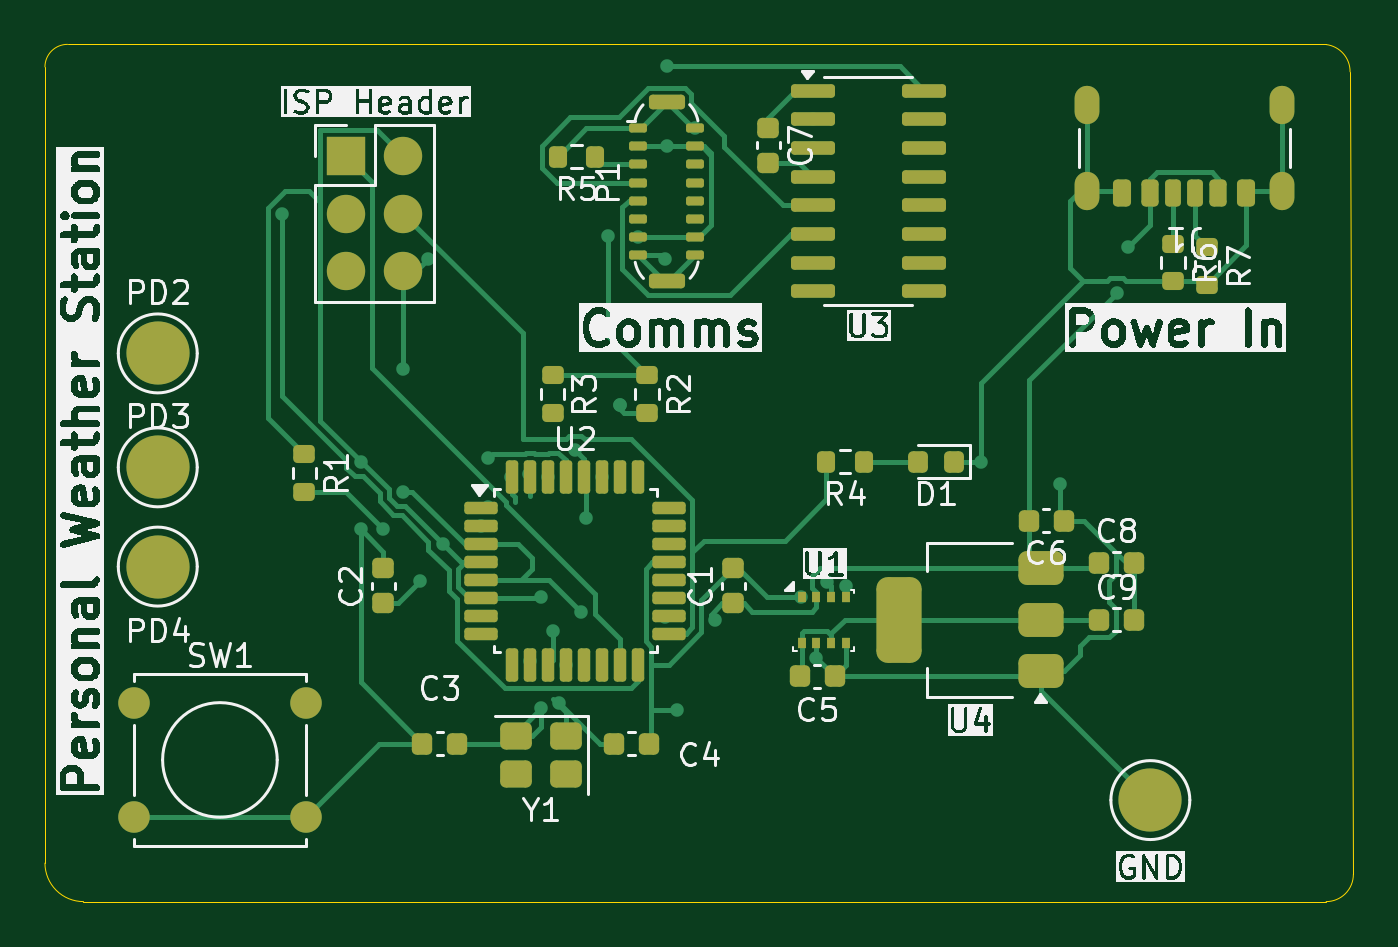
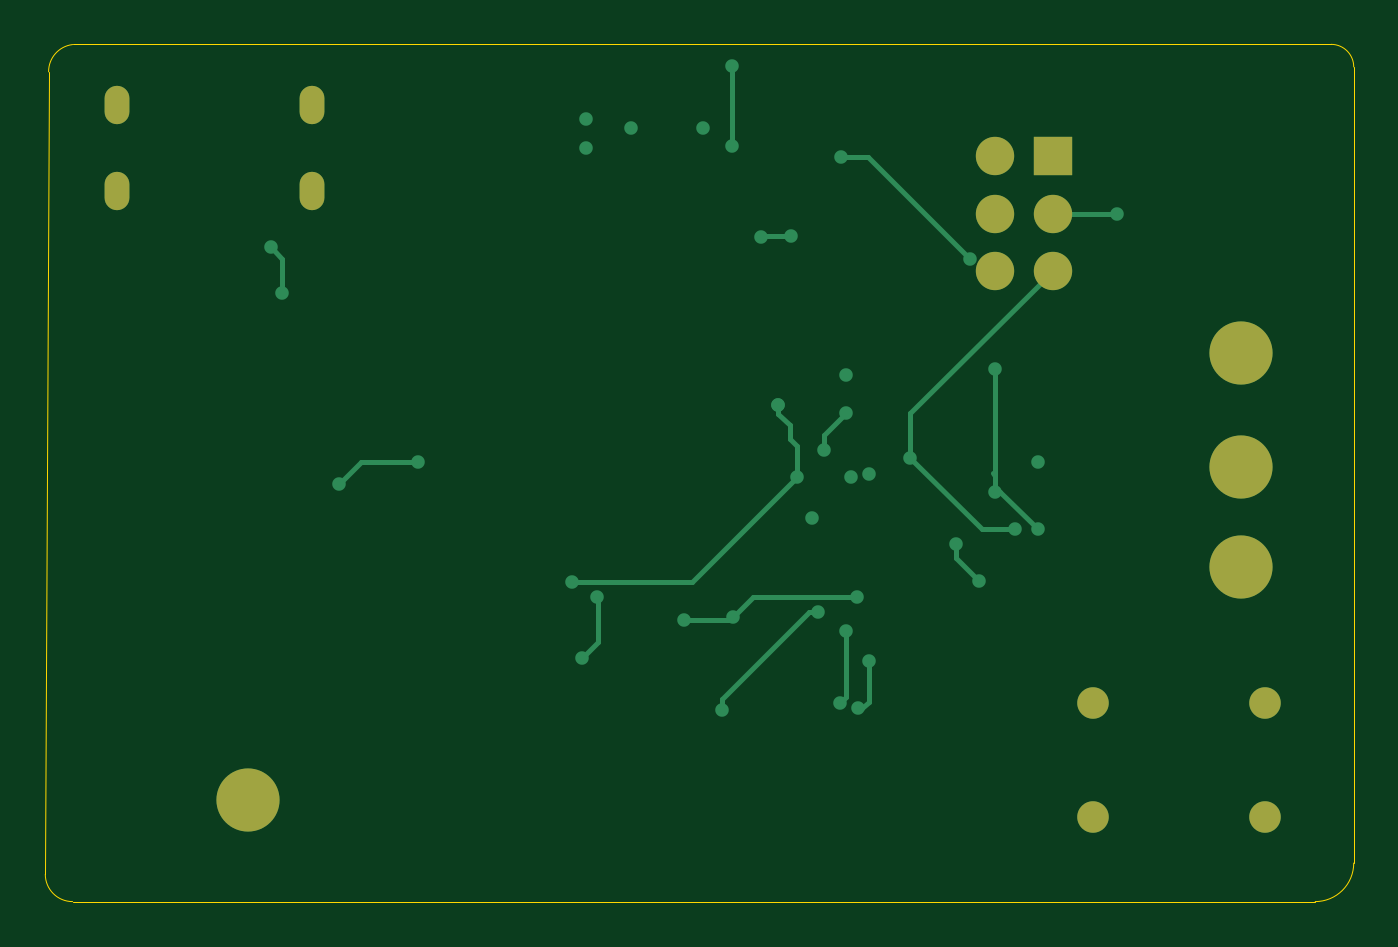
Circuit board: 11 layer files. Board 58.0 x 38.0 mm.
- bottom_copper: ECET 230 - Design Option 3 - Panchal-B_Cu.gbr (5833 bytes)
- bottom_mask: ECET 230 - Design Option 3 - Panchal-B_Mask.gbr (1196 bytes)
- paste: ECET 230 - Design Option 3 - Panchal-B_Paste.gbr (479 bytes)
- bottom_silk: ECET 230 - Design Option 3 - Panchal-B_Silkscreen.gbr (480 bytes)
- outline: ECET 230 - Design Option 3 - Panchal-Edge_Cuts.gbr (1011 bytes)
- top_copper: ECET 230 - Design Option 3 - Panchal-F_Cu.gbr (30672 bytes)
- top_mask: ECET 230 - Design Option 3 - Panchal-F_Mask.gbr (7477 bytes)
- paste: ECET 230 - Design Option 3 - Panchal-F_Paste.gbr (6905 bytes)
- top_silk: ECET 230 - Design Option 3 - Panchal-F_Silkscreen.gbr (149322 bytes)
- inner_copper: ECET 230 - Design Option 3 - Panchal-In1_Cu.gbr (4814 bytes)
- inner_copper: ECET 230 - Design Option 3 - Panchal-In2_Cu.gbr (3614 bytes)

=== bottom_copper: ECET 230 - Design Option 3 - Panchal-B_Cu.gbr (5833 bytes, source omitted) ===
=== bottom_mask: ECET 230 - Design Option 3 - Panchal-B_Mask.gbr ===
%TF.GenerationSoftware,KiCad,Pcbnew,9.0.4*%
%TF.CreationDate,2026-05-12T14:01:29-04:00*%
%TF.ProjectId,ECET 230 - Design Option 3 - Panchal,45434554-2032-4333-9020-2d2044657369,rev?*%
%TF.SameCoordinates,Original*%
%TF.FileFunction,Soldermask,Bot*%
%TF.FilePolarity,Negative*%
%FSLAX46Y46*%
G04 Gerber Fmt 4.6, Leading zero omitted, Abs format (unit mm)*
G04 Created by KiCad (PCBNEW 9.0.4) date 2026-05-12 14:01:29*
%MOMM*%
%LPD*%
G01*
G04 APERTURE LIST*
%ADD10O,1.100000X1.700000*%
%ADD11C,2.800000*%
%ADD12R,1.700000X1.700000*%
%ADD13C,1.700000*%
%ADD14C,1.397000*%
G04 APERTURE END LIST*
D10*
%TO.C,J1*%
X112820000Y-53000000D03*
X112820000Y-49200000D03*
X104180000Y-53000000D03*
X104180000Y-49200000D03*
%TD*%
D11*
%TO.C,PD4*%
X63000000Y-69650000D03*
%TD*%
%TO.C,GND*%
X107000000Y-80000000D03*
%TD*%
%TO.C,PD3*%
X63000000Y-65250000D03*
%TD*%
D12*
%TO.C,ISP Header*%
X71340000Y-51460000D03*
D13*
X73880000Y-51460000D03*
X71340000Y-54000000D03*
X73880000Y-54000000D03*
X71340000Y-56540000D03*
X73880000Y-56540000D03*
%TD*%
D14*
%TO.C,SW1*%
X61945000Y-75680000D03*
X69565000Y-75680000D03*
X61945000Y-80760000D03*
X69565000Y-80760000D03*
%TD*%
D11*
%TO.C,PD2*%
X63000000Y-60200000D03*
%TD*%
M02*

=== paste: ECET 230 - Design Option 3 - Panchal-B_Paste.gbr ===
%TF.GenerationSoftware,KiCad,Pcbnew,9.0.4*%
%TF.CreationDate,2026-05-12T14:01:29-04:00*%
%TF.ProjectId,ECET 230 - Design Option 3 - Panchal,45434554-2032-4333-9020-2d2044657369,rev?*%
%TF.SameCoordinates,Original*%
%TF.FileFunction,Paste,Bot*%
%TF.FilePolarity,Positive*%
%FSLAX46Y46*%
G04 Gerber Fmt 4.6, Leading zero omitted, Abs format (unit mm)*
G04 Created by KiCad (PCBNEW 9.0.4) date 2026-05-12 14:01:29*
%MOMM*%
%LPD*%
G01*
G04 APERTURE LIST*
G04 APERTURE END LIST*
M02*

=== bottom_silk: ECET 230 - Design Option 3 - Panchal-B_Silkscreen.gbr ===
%TF.GenerationSoftware,KiCad,Pcbnew,9.0.4*%
%TF.CreationDate,2026-05-12T14:01:29-04:00*%
%TF.ProjectId,ECET 230 - Design Option 3 - Panchal,45434554-2032-4333-9020-2d2044657369,rev?*%
%TF.SameCoordinates,Original*%
%TF.FileFunction,Legend,Bot*%
%TF.FilePolarity,Positive*%
%FSLAX46Y46*%
G04 Gerber Fmt 4.6, Leading zero omitted, Abs format (unit mm)*
G04 Created by KiCad (PCBNEW 9.0.4) date 2026-05-12 14:01:29*
%MOMM*%
%LPD*%
G01*
G04 APERTURE LIST*
G04 APERTURE END LIST*
M02*

=== outline: ECET 230 - Design Option 3 - Panchal-Edge_Cuts.gbr ===
%TF.GenerationSoftware,KiCad,Pcbnew,9.0.4*%
%TF.CreationDate,2026-05-12T14:01:29-04:00*%
%TF.ProjectId,ECET 230 - Design Option 3 - Panchal,45434554-2032-4333-9020-2d2044657369,rev?*%
%TF.SameCoordinates,Original*%
%TF.FileFunction,Profile,NP*%
%FSLAX46Y46*%
G04 Gerber Fmt 4.6, Leading zero omitted, Abs format (unit mm)*
G04 Created by KiCad (PCBNEW 9.0.4) date 2026-05-12 14:01:29*
%MOMM*%
%LPD*%
G01*
G04 APERTURE LIST*
%TA.AperFunction,Profile*%
%ADD10C,0.050000*%
%TD*%
G04 APERTURE END LIST*
D10*
X116000000Y-83292900D02*
X115853553Y-47717752D01*
X59707107Y-84500000D02*
X114792893Y-84499999D01*
X114792893Y-46508869D02*
G75*
G02*
X115853552Y-47717752I-146440J-1198231D01*
G01*
X59707107Y-84500000D02*
G75*
G02*
X58000000Y-82792893I-7J1707100D01*
G01*
X58000000Y-47500000D02*
X58000000Y-82792893D01*
X58000000Y-47500000D02*
G75*
G02*
X59000000Y-46500000I1000000J0D01*
G01*
X116000000Y-83292893D02*
G75*
G02*
X114792893Y-84500000I-1207100J-7D01*
G01*
X114792893Y-46500000D02*
X59000000Y-46500000D01*
M02*

=== top_copper: ECET 230 - Design Option 3 - Panchal-F_Cu.gbr (30672 bytes, source omitted) ===
=== top_mask: ECET 230 - Design Option 3 - Panchal-F_Mask.gbr (7477 bytes, source omitted) ===
=== paste: ECET 230 - Design Option 3 - Panchal-F_Paste.gbr (6905 bytes, source omitted) ===
=== top_silk: ECET 230 - Design Option 3 - Panchal-F_Silkscreen.gbr (149322 bytes, source omitted) ===
=== inner_copper: ECET 230 - Design Option 3 - Panchal-In1_Cu.gbr ===
%TF.GenerationSoftware,KiCad,Pcbnew,9.0.4*%
%TF.CreationDate,2026-05-12T14:01:28-04:00*%
%TF.ProjectId,ECET 230 - Design Option 3 - Panchal,45434554-2032-4333-9020-2d2044657369,rev?*%
%TF.SameCoordinates,Original*%
%TF.FileFunction,Copper,L2,Inr*%
%TF.FilePolarity,Positive*%
%FSLAX46Y46*%
G04 Gerber Fmt 4.6, Leading zero omitted, Abs format (unit mm)*
G04 Created by KiCad (PCBNEW 9.0.4) date 2026-05-12 14:01:28*
%MOMM*%
%LPD*%
G01*
G04 APERTURE LIST*
%TA.AperFunction,HeatsinkPad*%
%ADD10O,1.100000X1.700000*%
%TD*%
%TA.AperFunction,ComponentPad*%
%ADD11C,2.800000*%
%TD*%
%TA.AperFunction,ComponentPad*%
%ADD12R,1.700000X1.700000*%
%TD*%
%TA.AperFunction,ComponentPad*%
%ADD13C,1.700000*%
%TD*%
%TA.AperFunction,ComponentPad*%
%ADD14C,1.397000*%
%TD*%
%TA.AperFunction,ViaPad*%
%ADD15C,0.600000*%
%TD*%
%TA.AperFunction,Conductor*%
%ADD16C,0.200000*%
%TD*%
G04 APERTURE END LIST*
D10*
%TO.N,GND*%
%TO.C,J1*%
X112820000Y-53000000D03*
X112820000Y-49200000D03*
X104180000Y-53000000D03*
X104180000Y-49200000D03*
%TD*%
D11*
%TO.N,Net-(U2-PD4)*%
%TO.C,PD4*%
X63000000Y-69650000D03*
%TD*%
%TO.N,GND*%
%TO.C,GND*%
X107000000Y-80000000D03*
%TD*%
%TO.N,Net-(U2-PD3)*%
%TO.C,PD3*%
X63000000Y-65250000D03*
%TD*%
D12*
%TO.N,Net-(J2-Pin_1)*%
%TO.C,ISP Header*%
X71340000Y-51460000D03*
D13*
%TO.N,VCC*%
X73880000Y-51460000D03*
%TO.N,Net-(J2-Pin_3)*%
X71340000Y-54000000D03*
%TO.N,Net-(J2-Pin_4)*%
X73880000Y-54000000D03*
%TO.N,Net-(J2-Pin_5)*%
X71340000Y-56540000D03*
%TO.N,GND*%
X73880000Y-56540000D03*
%TD*%
D14*
%TO.N,Net-(U2-PB0)*%
%TO.C,SW1*%
X61945000Y-75680000D03*
X69565000Y-75680000D03*
%TO.N,GND*%
X61945000Y-80760000D03*
X69565000Y-80760000D03*
%TD*%
D11*
%TO.N,Net-(U2-PD2)*%
%TO.C,PD2*%
X63000000Y-60200000D03*
%TD*%
D15*
%TO.N,GND*%
X85500000Y-56000000D03*
%TO.N,VCC*%
X82939000Y-55004786D03*
X84285000Y-55025000D03*
%TO.N,GND*%
X91524998Y-71000000D03*
X75000000Y-56000000D03*
X80730000Y-51475000D03*
%TO.N,VCC*%
X72000000Y-65000000D03*
X80500000Y-61175000D03*
%TO.N,Net-(U2-PD0)*%
X92025000Y-49825000D03*
%TO.N,Net-(U2-PD1)*%
X92025000Y-51095000D03*
%TO.N,Net-(U2-PD0)*%
X80300000Y-65675000D03*
%TO.N,Net-(U2-PD1)*%
X79477196Y-65536261D03*
%TO.N,Net-(U1-SCK)*%
X80500000Y-62825000D03*
X81503394Y-64492761D03*
%TO.N,VCC*%
X80000000Y-71000000D03*
%TO.N,GND*%
X81744614Y-71650000D03*
X90055000Y-50200000D03*
X86825000Y-50225000D03*
%TO.N,Net-(U2-PD4)*%
X77337500Y-67837500D03*
%TO.N,Net-(U2-PD3)*%
X77646025Y-67012500D03*
%TO.N,Net-(U2-PD2)*%
X78640422Y-65685635D03*
%TO.N,GND*%
X99500000Y-65000000D03*
X103000000Y-66000000D03*
%TO.N,VCC*%
X105500000Y-57500000D03*
X106000000Y-55500000D03*
%TO.N,Net-(U1-SCK)*%
X82000000Y-67500000D03*
%TO.N,Net-(U1-SDI)*%
X92670114Y-70316170D03*
%TO.N,Net-(U1-SCK)*%
X93500000Y-70500000D03*
%TO.N,VCC*%
X85555000Y-47475000D03*
X85555000Y-51025000D03*
X74606048Y-70300000D03*
X75627880Y-68627880D03*
%TO.N,GND*%
X92200000Y-73700000D03*
X73880000Y-66325000D03*
X86000000Y-76000000D03*
X73880000Y-60880000D03*
X72000000Y-68000000D03*
%TO.N,Net-(U2-PD6)*%
X79500000Y-73850000D03*
X79994329Y-75924911D03*
%TO.N,Net-(U2-PD7)*%
X80772980Y-75688488D03*
X80500000Y-72500000D03*
%TO.N,Net-(J2-Pin_3)*%
X68500000Y-54000000D03*
%TO.N,Net-(U1-SDI)*%
X83500000Y-62500000D03*
X83500000Y-62500000D03*
X82700000Y-65675000D03*
%TO.N,Net-(U2-PB0)*%
X81100000Y-74000000D03*
%TO.N,Net-(J2-Pin_5)*%
X73000000Y-68000000D03*
X77649954Y-64850000D03*
%TO.N,VCC*%
X87702000Y-72000000D03*
X85500000Y-71862500D03*
%TD*%
D16*
%TO.N,GND*%
X85500000Y-56000000D02*
X83071029Y-56000000D01*
X83071029Y-56000000D02*
X80730000Y-53658971D01*
X80730000Y-53658971D02*
X80730000Y-51475000D01*
%TO.N,Net-(U2-PD0)*%
X80300000Y-65675000D02*
X81174943Y-65675000D01*
X81174943Y-65675000D02*
X93500000Y-53349943D01*
X93500000Y-53349943D02*
X93500000Y-50000000D01*
X93500000Y-50000000D02*
X92200000Y-50000000D01*
X92200000Y-50000000D02*
X92025000Y-49825000D01*
%TO.N,Net-(U2-PD1)*%
X79477196Y-65536261D02*
X92025000Y-52988457D01*
X92025000Y-52988457D02*
X92025000Y-51095000D01*
%TO.N,GND*%
X89624890Y-50225000D02*
X89714890Y-50135000D01*
X86825000Y-50225000D02*
X89624890Y-50225000D01*
X89714890Y-50135000D02*
X89779890Y-50200000D01*
X89779890Y-50200000D02*
X90055000Y-50200000D01*
%TO.N,Net-(U2-PD4)*%
X75525000Y-69650000D02*
X77337500Y-67837500D01*
X63000000Y-69650000D02*
X75525000Y-69650000D01*
%TO.N,Net-(U1-SCK)*%
X93500000Y-70500000D02*
X93500000Y-70296113D01*
X93500000Y-70296113D02*
X90703887Y-67500000D01*
X90703887Y-67500000D02*
X82000000Y-67500000D01*
%TO.N,Net-(U2-PD2)*%
X63000000Y-60200000D02*
X63000000Y-61000000D01*
%TO.N,Net-(U2-PD4)*%
X62850000Y-69650000D02*
X63000000Y-69650000D01*
%TO.N,Net-(U2-PB0)*%
X69565000Y-75680000D02*
X79320000Y-75680000D01*
X81000000Y-74000000D02*
X81100000Y-74000000D01*
X61945000Y-75680000D02*
X69565000Y-75680000D01*
X79320000Y-75680000D02*
X81000000Y-74000000D01*
%TD*%
M02*

=== inner_copper: ECET 230 - Design Option 3 - Panchal-In2_Cu.gbr ===
%TF.GenerationSoftware,KiCad,Pcbnew,9.0.4*%
%TF.CreationDate,2026-05-12T14:01:29-04:00*%
%TF.ProjectId,ECET 230 - Design Option 3 - Panchal,45434554-2032-4333-9020-2d2044657369,rev?*%
%TF.SameCoordinates,Original*%
%TF.FileFunction,Copper,L3,Inr*%
%TF.FilePolarity,Positive*%
%FSLAX46Y46*%
G04 Gerber Fmt 4.6, Leading zero omitted, Abs format (unit mm)*
G04 Created by KiCad (PCBNEW 9.0.4) date 2026-05-12 14:01:29*
%MOMM*%
%LPD*%
G01*
G04 APERTURE LIST*
%TA.AperFunction,HeatsinkPad*%
%ADD10O,1.100000X1.700000*%
%TD*%
%TA.AperFunction,ComponentPad*%
%ADD11C,2.800000*%
%TD*%
%TA.AperFunction,ComponentPad*%
%ADD12R,1.700000X1.700000*%
%TD*%
%TA.AperFunction,ComponentPad*%
%ADD13C,1.700000*%
%TD*%
%TA.AperFunction,ComponentPad*%
%ADD14C,1.397000*%
%TD*%
%TA.AperFunction,ViaPad*%
%ADD15C,0.600000*%
%TD*%
%TA.AperFunction,Conductor*%
%ADD16C,0.200000*%
%TD*%
G04 APERTURE END LIST*
D10*
%TO.N,GND*%
%TO.C,J1*%
X112820000Y-53000000D03*
X112820000Y-49200000D03*
X104180000Y-53000000D03*
X104180000Y-49200000D03*
%TD*%
D11*
%TO.N,Net-(U2-PD4)*%
%TO.C,PD4*%
X63000000Y-69650000D03*
%TD*%
%TO.N,GND*%
%TO.C,GND*%
X107000000Y-80000000D03*
%TD*%
%TO.N,Net-(U2-PD3)*%
%TO.C,PD3*%
X63000000Y-65250000D03*
%TD*%
D12*
%TO.N,Net-(J2-Pin_1)*%
%TO.C,ISP Header*%
X71340000Y-51460000D03*
D13*
%TO.N,VCC*%
X73880000Y-51460000D03*
%TO.N,Net-(J2-Pin_3)*%
X71340000Y-54000000D03*
%TO.N,Net-(J2-Pin_4)*%
X73880000Y-54000000D03*
%TO.N,Net-(J2-Pin_5)*%
X71340000Y-56540000D03*
%TO.N,GND*%
X73880000Y-56540000D03*
%TD*%
D14*
%TO.N,Net-(U2-PB0)*%
%TO.C,SW1*%
X61945000Y-75680000D03*
X69565000Y-75680000D03*
%TO.N,GND*%
X61945000Y-80760000D03*
X69565000Y-80760000D03*
%TD*%
D11*
%TO.N,Net-(U2-PD2)*%
%TO.C,PD2*%
X63000000Y-60200000D03*
%TD*%
D15*
%TO.N,VCC*%
X82939000Y-55004786D03*
X84285000Y-55025000D03*
%TO.N,GND*%
X91524998Y-71000000D03*
X75000000Y-56000000D03*
X80730000Y-51475000D03*
%TO.N,VCC*%
X72000000Y-65000000D03*
X80500000Y-61175000D03*
%TO.N,Net-(U2-PD0)*%
X92025000Y-49825000D03*
%TO.N,Net-(U2-PD1)*%
X92025000Y-51095000D03*
%TO.N,Net-(U2-PD0)*%
X80300000Y-65675000D03*
%TO.N,Net-(U2-PD1)*%
X79477196Y-65536261D03*
%TO.N,Net-(U1-SCK)*%
X80500000Y-62825000D03*
X81503394Y-64492761D03*
%TO.N,VCC*%
X80000000Y-71000000D03*
%TO.N,GND*%
X81744614Y-71650000D03*
X90055000Y-50200000D03*
X86825000Y-50225000D03*
%TO.N,Net-(U2-PD3)*%
X77646025Y-67012500D03*
%TO.N,Net-(U2-PD2)*%
X78640422Y-65685635D03*
%TO.N,GND*%
X99500000Y-65000000D03*
X103000000Y-66000000D03*
%TO.N,VCC*%
X105500000Y-57500000D03*
X106000000Y-55500000D03*
%TO.N,Net-(U1-SCK)*%
X82000000Y-67500000D03*
%TO.N,Net-(U1-SDI)*%
X92670114Y-70316170D03*
%TO.N,VCC*%
X85555000Y-47475000D03*
X85555000Y-51025000D03*
X74606048Y-70300000D03*
X75627880Y-68627880D03*
%TO.N,GND*%
X92200000Y-73700000D03*
X73880000Y-66325000D03*
X86000000Y-76000000D03*
X73880000Y-60880000D03*
X72000000Y-68000000D03*
%TO.N,Net-(U2-PD6)*%
X79500000Y-73850000D03*
X79994329Y-75924911D03*
%TO.N,Net-(U2-PD7)*%
X80772980Y-75688488D03*
X80500000Y-72500000D03*
%TO.N,Net-(J2-Pin_3)*%
X68500000Y-54000000D03*
%TO.N,Net-(U1-SDI)*%
X83500000Y-62500000D03*
X83500000Y-62500000D03*
X82700000Y-65675000D03*
%TO.N,Net-(J2-Pin_5)*%
X73000000Y-68000000D03*
X77649954Y-64850000D03*
%TO.N,VCC*%
X87702000Y-72000000D03*
X85500000Y-71862500D03*
%TD*%
D16*
%TO.N,VCC*%
X80500000Y-61175000D02*
X75825000Y-61175000D01*
X75825000Y-61175000D02*
X72000000Y-65000000D01*
%TO.N,Net-(U2-PD2)*%
X63000000Y-60200000D02*
X68485635Y-65685635D01*
X68485635Y-65685635D02*
X78640422Y-65685635D01*
%TO.N,Net-(U2-PD3)*%
X64762500Y-67012500D02*
X77646025Y-67012500D01*
X63000000Y-65250000D02*
X64762500Y-67012500D01*
%TD*%
M02*
